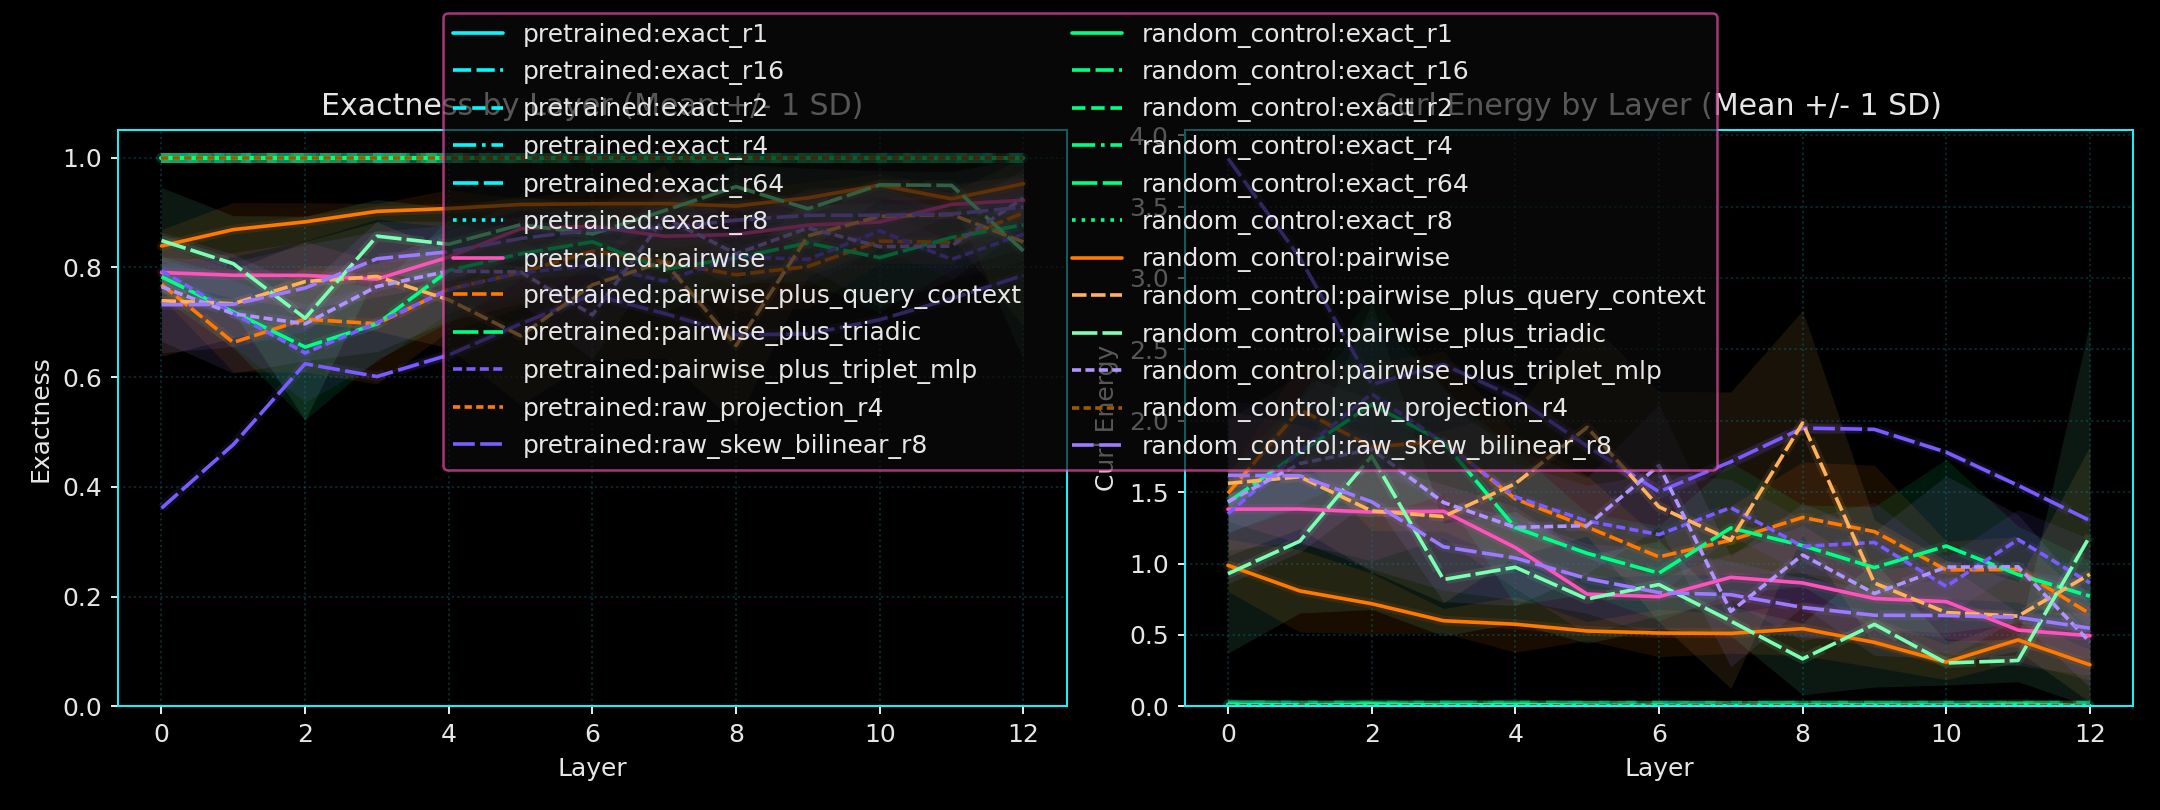

The file beside this chart, header and first rows:
variant_name, layer_index, probe_name, diagnostic_family, run_count, exactness_mean, exactness_std, curl_energy_mean, curl_energy_std, exactness_positional_mean, exactness_positional_std, curl_energy_positional_mean, curl_energy_positional_std
pretrained, 0, exact_r1, probe, 5, 1.0, 0.0, 3.1034741292263625e-15, 3.695289646219996e-16, 0.9978, 0.002519, 0.01338, 0.01511
pretrained, 0, exact_r16, probe, 5, 1.0, 0.0, 3.180085702476454e-15, 4.408625169834795e-17, 0.999, 0.000514, 0.005952, 0.003084
pretrained, 0, exact_r2, probe, 5, 1.0, 0.0, 3.246365613019948e-15, 1.535007249045512e-16, 0.998, 0.001887, 0.012, 0.01132
pretrained, 0, exact_r4, probe, 5, 1.0, 0.0, 3.211581480669697e-15, 1.9514622334476789e-16, 0.9986, 0.001217, 0.008362, 0.007303
pretrained, 0, exact_r64, probe, 5, 1.0, 0.0, 3.1608940547975286e-15, 4.1082427448929115e-17, 0.9993, 0.0005181, 0.00441, 0.003109
pretrained, 0, exact_r8, probe, 5, 1.0, 0.0, 3.19958459179877e-15, 1.0892159724854084e-16, 0.9988, 0.0006888, 0.006989, 0.004133
pretrained, 0, pairwise, probe, 5, 0.7906, 0.01615, 1.256, 0.09692, 0.7699, 0.01407, 1.381, 0.08443
pretrained, 0, pairwise_plus_query_context, probe, 5, 0.769, 0.02368, 1.386, 0.1421, 0.7513, 0.02259, 1.492, 0.1356
pretrained, 0, pairwise_plus_triadic, probe, 5, 0.7829, 0.0371, 1.303, 0.2226, 0.7618, 0.03457, 1.429, 0.2074
pretrained, 0, pairwise_plus_triplet_mlp, probe, 5, 0.794, 0.02163, 1.236, 0.1298, 0.7752, 0.02286, 1.349, 0.1372
pretrained, 0, raw_projection_r4, raw_projection, 5, 1.0, 0.0, 3.0586672106618576e-15, 6.556260830996404e-17, 0.9998, 0.0001558, 0.001423, 0.0009347
pretrained, 0, raw_skew_bilinear_r8, raw_skew_bilinear, 5, 0.3611, 0.0006884, 3.833, 0.004131, 0.3604, 0.0009164, 3.837, 0.005498
pretrained, 1, exact_r1, probe, 5, 1.0, 0.0, 2.514849460782038e-15, 5.914618131521441e-16, 0.9992, 0.001087, 0.004686, 0.006519
pretrained, 1, exact_r16, probe, 5, 1.0, 0.0, 3.163214378030894e-15, 1.3874033158506534e-16, 0.9994, 0.0003495, 0.00355, 0.002097
pretrained, 1, exact_r2, probe, 5, 1.0, 0.0, 3.0330164020200203e-15, 3.5068756045757973e-16, 0.9984, 0.00188, 0.009496, 0.01128
pretrained, 1, exact_r4, probe, 5, 1.0, 0.0, 3.1333052637926268e-15, 1.4358538330083364e-16, 0.9991, 0.0006736, 0.005418, 0.004041
pretrained, 1, exact_r64, probe, 5, 1.0, 0.0, 3.126989154686601e-15, 7.764453666182295e-17, 0.9994, 0.0003324, 0.003401, 0.001995
pretrained, 1, exact_r8, probe, 5, 1.0, 0.0, 2.989363595229443e-15, 2.2747530670466285e-16, 0.9993, 0.0004338, 0.004476, 0.002603
pretrained, 1, pairwise, probe, 5, 0.7857, 0.04155, 1.286, 0.2493, 0.7696, 0.04013, 1.382, 0.2408
pretrained, 1, pairwise_plus_query_context, probe, 5, 0.6632, 0.05348, 2.021, 0.3209, 0.6535, 0.05512, 2.079, 0.3307
pretrained, 1, pairwise_plus_triadic, probe, 5, 0.7188, 0.0657, 1.687, 0.3942, 0.7034, 0.0645, 1.779, 0.387
pretrained, 1, pairwise_plus_triplet_mlp, probe, 5, 0.7161, 0.05976, 1.703, 0.3586, 0.7029, 0.06025, 1.783, 0.3615
pretrained, 1, raw_projection_r4, raw_projection, 5, 1.0, 0.0, 2.971557286405837e-15, 9.99772588980667e-17, 0.9998, 0.0002212, 0.001464, 0.001327
pretrained, 1, raw_skew_bilinear_r8, raw_skew_bilinear, 5, 0.4771, 0.00218, 3.138, 0.01308, 0.4764, 0.002553, 3.142, 0.01532
pretrained, 2, exact_r1, probe, 5, 1.0, 0.0, 2.5586820452181694e-15, 5.976912229723164e-16, 0.9997, 0.0001598, 0.001566, 0.0009588
pretrained, 2, exact_r16, probe, 5, 1.0, 0.0, 3.0310876345592703e-15, 2.480594256989287e-16, 0.9994, 0.0004338, 0.003617, 0.002603
pretrained, 2, exact_r2, probe, 5, 1.0, 0.0, 2.8141670793388465e-15, 4.3747482701446366e-16, 0.9996, 0.0004392, 0.002636, 0.002635
pretrained, 2, exact_r4, probe, 5, 1.0, 0.0, 3.138570921312757e-15, 3.0192355318068543e-16, 0.9992, 0.0004764, 0.004777, 0.002858
pretrained, 2, exact_r64, probe, 5, 1.0, 0.0, 3.0583679542524648e-15, 9.011088081393767e-17, 0.9995, 0.0002188, 0.002742, 0.001313
pretrained, 2, exact_r8, probe, 5, 1.0, 0.0, 3.0423968911280684e-15, 1.6912036707885325e-16, 0.9991, 0.0007196, 0.005128, 0.004318
pretrained, 2, pairwise, probe, 5, 0.7854, 0.0614, 1.288, 0.3684, 0.7732, 0.05686, 1.361, 0.3411
pretrained, 2, pairwise_plus_query_context, probe, 5, 0.7057, 0.09635, 1.766, 0.5781, 0.6972, 0.09752, 1.817, 0.5851
pretrained, 2, pairwise_plus_triadic, probe, 5, 0.6547, 0.1328, 2.072, 0.7966, 0.6478, 0.1314, 2.113, 0.7886
pretrained, 2, pairwise_plus_triplet_mlp, probe, 5, 0.644, 0.08918, 2.136, 0.5351, 0.6352, 0.08966, 2.189, 0.538
pretrained, 2, raw_projection_r4, raw_projection, 5, 1.0, 0.0, 3.146948536411778e-15, 5.542826117697854e-17, 0.9997, 0.0002088, 0.00168, 0.001253
pretrained, 2, raw_skew_bilinear_r8, raw_skew_bilinear, 5, 0.6244, 0.00222, 2.254, 0.01332, 0.6242, 0.002102, 2.255, 0.01261
pretrained, 3, exact_r1, probe, 5, 1.0, 0.0, 2.690160533021362e-15, 4.1162510307062706e-16, 0.9992, 0.001019, 0.005072, 0.006113
pretrained, 3, exact_r16, probe, 5, 1.0, 0.0, 2.8276061747487803e-15, 4.050974178733471e-16, 0.9994, 0.0004758, 0.003684, 0.002855
pretrained, 3, exact_r2, probe, 5, 1.0, 0.0, 2.8730002377822153e-15, 4.991755022099026e-16, 0.9992, 0.0007416, 0.004905, 0.00445
pretrained, 3, exact_r4, probe, 5, 1.0, 0.0, 2.8109553932165207e-15, 3.4253100755559214e-16, 0.9992, 0.0009302, 0.004706, 0.005581
pretrained, 3, exact_r64, probe, 5, 1.0, 0.0, 2.9438081116240788e-15, 1.9687290552752463e-16, 0.9995, 0.0002837, 0.002739, 0.001702
pretrained, 3, exact_r8, probe, 5, 1.0, 0.0, 2.940485621432697e-15, 4.644703405244148e-16, 0.9994, 0.0005674, 0.003889, 0.003405
pretrained, 3, pairwise, probe, 5, 0.7787, 0.03258, 1.328, 0.1955, 0.7722, 0.03153, 1.367, 0.1892
pretrained, 3, pairwise_plus_query_context, probe, 5, 0.6972, 0.1098, 1.817, 0.6586, 0.6904, 0.1053, 1.857, 0.6319
pretrained, 3, pairwise_plus_triadic, probe, 5, 0.697, 0.06487, 1.818, 0.3892, 0.6914, 0.06131, 1.851, 0.3679
pretrained, 3, pairwise_plus_triplet_mlp, probe, 5, 0.699, 0.07114, 1.806, 0.4268, 0.6925, 0.06647, 1.845, 0.3988
pretrained, 3, raw_projection_r4, raw_projection, 5, 1.0, 0.0, 3.0038726988612863e-15, 7.782430248652675e-17, 0.9998, 0.0001252, 0.00132, 0.000751
pretrained, 3, raw_skew_bilinear_r8, raw_skew_bilinear, 5, 0.6011, 0.003016, 2.394, 0.0181, 0.6009, 0.003316, 2.394, 0.01989
pretrained, 4, exact_r1, probe, 5, 1.0, 0.0, 2.026645161214192e-15, 1.1317457015749863e-15, 0.9993, 0.0007074, 0.004154, 0.004244
pretrained, 4, exact_r16, probe, 5, 1.0, 0.0, 2.778601650332775e-15, 3.721672515069276e-16, 0.9996, 0.0002073, 0.002666, 0.001244
pretrained, 4, exact_r2, probe, 5, 1.0, 0.0, 2.5120176074391234e-15, 6.54276020619564e-16, 0.999, 0.0008123, 0.006245, 0.004874
pretrained, 4, exact_r4, probe, 5, 1.0, 0.0, 2.5880457057761515e-15, 5.438746457086707e-16, 0.9992, 0.0005227, 0.004661, 0.003136
pretrained, 4, exact_r64, probe, 5, 1.0, 0.0, 2.882787320767353e-15, 1.7854388446989043e-16, 0.9996, 0.0002336, 0.002575, 0.001402
pretrained, 4, exact_r8, probe, 5, 1.0, 0.0, 2.656682062171916e-15, 4.67554658392242e-16, 0.9994, 0.0003374, 0.003417, 0.002024
pretrained, 4, pairwise, probe, 5, 0.8189, 0.04896, 1.087, 0.2937, 0.8146, 0.04782, 1.112, 0.2869
pretrained, 4, pairwise_plus_query_context, probe, 5, 0.7602, 0.0756, 1.439, 0.4536, 0.7578, 0.07426, 1.453, 0.4456
pretrained, 4, pairwise_plus_triadic, probe, 5, 0.7943, 0.09433, 1.234, 0.566, 0.7914, 0.09048, 1.251, 0.5429
pretrained, 4, pairwise_plus_triplet_mlp, probe, 5, 0.7593, 0.04172, 1.444, 0.2503, 0.7554, 0.03942, 1.467, 0.2365
pretrained, 4, raw_projection_r4, raw_projection, 5, 1.0, 0.0, 3.0547808001610895e-15, 1.2417015437173054e-16, 0.9998, 0.0001983, 0.001234, 0.00119
pretrained, 4, raw_skew_bilinear_r8, raw_skew_bilinear, 5, 0.6404, 0.008545, 2.158, 0.05127, 0.6395, 0.008741, 2.163, 0.05245
... 252 more rows
